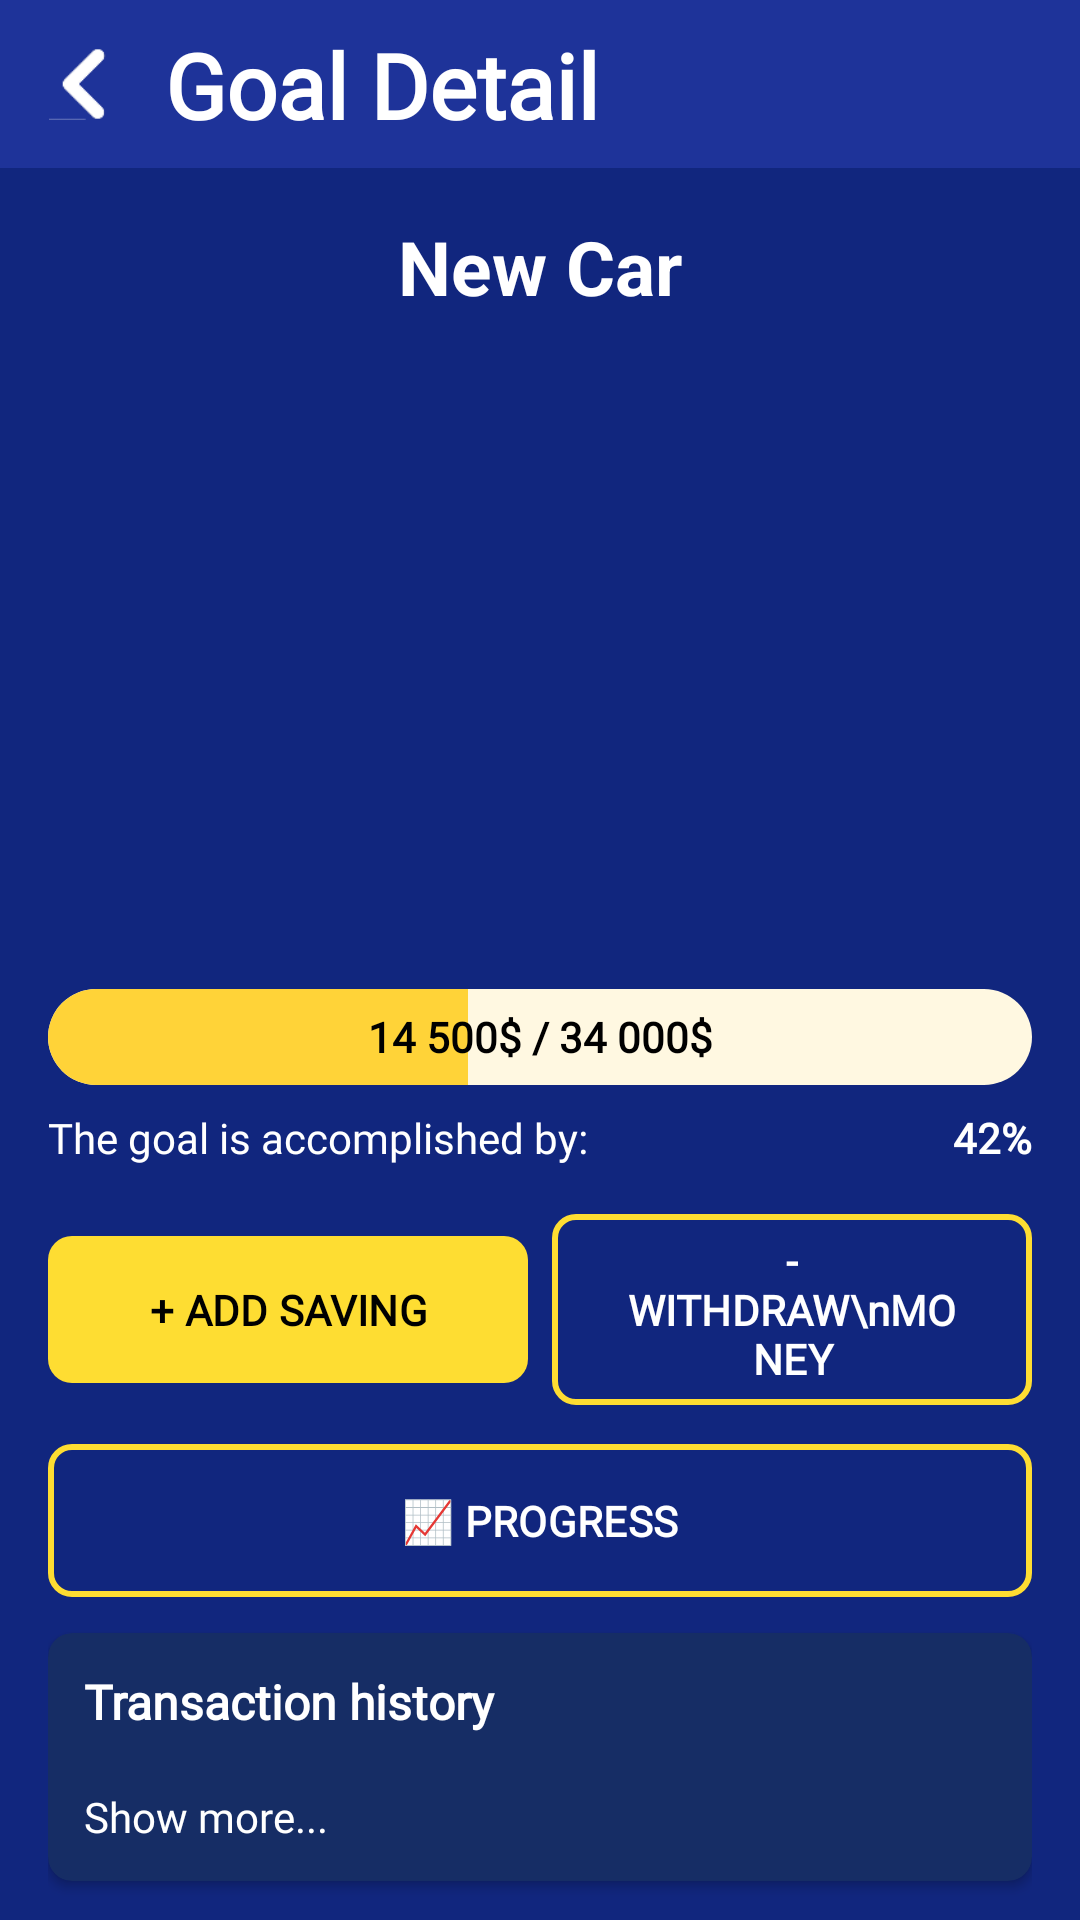

Produce the Android XML layout that renders to this screen, including the resource entries it uses.
<!-- AndroidManifest.xml: application theme Theme.MyApplication -->
<!-- res/layout/fragment_goal_detail.xml -->
<?xml version="1.0" encoding="utf-8"?>
<androidx.constraintlayout.widget.ConstraintLayout xmlns:android="http://schemas.android.com/apk/res/android"
    xmlns:app="http://schemas.android.com/apk/res-auto"
    android:layout_width="match_parent"
    android:layout_height="match_parent"
    xmlns:tools="http://schemas.android.com/tools"
    android:background="#11267E">

    
    <androidx.constraintlayout.widget.ConstraintLayout
        android:id="@+id/topBar"
        android:layout_width="0dp"
        android:layout_height="56dp"
        android:background="#1E3399"
        app:layout_constraintTop_toTopOf="parent"
        app:layout_constraintStart_toStartOf="parent"
        app:layout_constraintEnd_toEndOf="parent">

        <ImageView
            android:id="@+id/ivBack"
            android:layout_width="24dp"
            android:layout_height="24dp"
            android:layout_marginStart="16dp"
            android:src="@drawable/ic_back"
            app:layout_constraintBottom_toBottomOf="parent"
            app:layout_constraintStart_toStartOf="parent"
            app:layout_constraintTop_toTopOf="parent" />

        <TextView
            android:id="@+id/tvDetailTitle"
            android:layout_width="0dp"
            android:fontFamily="@font/micross"
            android:layout_height="wrap_content"
            android:layout_marginStart="15dp"
            android:gravity="center_vertical"
            android:text="Goal Detail"
            android:textColor="@android:color/white"
            android:textSize="30sp"
            android:textStyle="bold"
            app:layout_constraintStart_toEndOf="@id/ivBack"
            app:layout_constraintEnd_toEndOf="parent"
            app:layout_constraintTop_toTopOf="parent"
            app:layout_constraintBottom_toBottomOf="parent"/>
    </androidx.constraintlayout.widget.ConstraintLayout>

    
    <androidx.core.widget.NestedScrollView
        android:id="@+id/scrollContent"
        android:layout_width="0dp"
        android:layout_height="0dp"
        android:paddingHorizontal="16dp"
        app:layout_constraintTop_toBottomOf="@id/topBar"
        app:layout_constraintBottom_toBottomOf="parent"
        app:layout_constraintStart_toStartOf="parent"
        app:layout_constraintEnd_toEndOf="parent">

        <LinearLayout
            android:layout_width="match_parent"
            android:layout_height="wrap_content"
            android:orientation="vertical"
            android:gravity="center_horizontal">

            
            <TextView
                android:id="@+id/tvGoalName"
                android:layout_width="wrap_content"
                android:layout_height="wrap_content"
                android:layout_marginTop="16dp"
                android:text="New Car"
                android:textColor="@android:color/white"
                android:textSize="25sp"
                android:textStyle="bold"/>

            <ImageView
                android:id="@+id/ivGoalImage"
                android:layout_width="match_parent"
                android:layout_height="200dp"
                android:layout_marginTop="12dp"
                android:scaleType="centerCrop"
                android:src="@drawable/ic_launcher_background"/>

            
            <FrameLayout
                android:id="@+id/fl_progress"
                android:layout_width="match_parent"
                android:layout_height="32dp"
                android:layout_marginTop="12dp"
                app:layout_constraintTop_toBottomOf="@id/iv_goal_image"
                app:layout_constraintStart_toStartOf="parent"
                app:layout_constraintEnd_toEndOf="parent">

                <ProgressBar
                    android:id="@+id/pb_goal"
                    style="@android:style/Widget.ProgressBar.Horizontal"
                    android:layout_width="match_parent"
                    android:layout_height="match_parent"
                    android:indeterminate="false"
                    android:max="34000"
                    android:progress="14500"
                    android:progressDrawable="@drawable/progress_goal"/>

                <TextView
                    android:id="@+id/tv_progress_text"
                    android:layout_width="match_parent"
                    android:layout_height="match_parent"
                    android:gravity="center"
                    android:textStyle="bold"
                    android:fontFamily="@font/micross"
                    android:text="14 500$ / 34 000$"
                    android:textColor="#000000"
                    android:textSize="14sp"/>
            </FrameLayout>

            
            <androidx.constraintlayout.widget.ConstraintLayout
                android:layout_width="match_parent"
                android:layout_height="wrap_content"
                android:layout_marginTop="8dp">

                <TextView
                    android:id="@+id/tvAccomplished"
                    android:layout_width="wrap_content"
                    android:layout_height="wrap_content"
                    android:text="The goal is accomplished by:"
                    android:textColor="@android:color/white"
                    android:textSize="14sp"
                    android:fontFamily="@font/micross"
                    app:layout_constraintStart_toStartOf="parent"
                    app:layout_constraintTop_toTopOf="parent"/>

                <TextView
                    android:id="@+id/tvPercent"
                    android:layout_width="wrap_content"
                    android:layout_height="wrap_content"
                    android:text="42%"
                    android:fontFamily="@font/micross"
                    android:textColor="@android:color/white"
                    android:textStyle="bold"
                    android:textSize="14sp"
                    app:layout_constraintBaseline_toBaselineOf="@id/tvAccomplished"
                    app:layout_constraintEnd_toEndOf="parent"/>
            </androidx.constraintlayout.widget.ConstraintLayout>

            
            <LinearLayout
                android:layout_width="match_parent"
                android:layout_height="wrap_content"
                android:layout_marginTop="12dp"
                android:gravity="center_vertical"
                android:orientation="horizontal"
                android:weightSum="2">

                <com.google.android.material.button.MaterialButton
                    android:id="@+id/btnAddSaving"
                    android:layout_width="0dp"
                    android:layout_height="wrap_content"
                    android:layout_weight="1"
                    android:textColor="#000000"
                    android:textStyle="bold"
                    android:fontFamily="@font/micross"
                    android:paddingVertical="15dp"
                    android:text="+ ADD SAVING"
                    android:textAllCaps="false"
                    app:backgroundTint="#FEDD32"
                    app:cornerRadius="8dp"/>

                <Space
                    android:layout_width="8dp"
                    android:layout_height="wrap_content"/>

                <com.google.android.material.button.MaterialButton
                    android:id="@+id/btnWithdraw"
                    android:layout_width="0dp"
                    android:layout_height="wrap_content"
                    android:layout_weight="1"
                    android:textStyle="bold"
                    android:fontFamily="@font/micross"
                    android:text="- WITHDRAW\nMONEY"
                    android:textAllCaps="false"
                    app:backgroundTint="@android:color/transparent"
                    app:cornerRadius="8dp"
                    app:strokeColor="#FEDD32"
                    app:strokeWidth="2dp"/>
            </LinearLayout>

            
            <com.google.android.material.button.MaterialButton
                android:id="@+id/btnProgress"
                android:layout_width="match_parent"
                android:layout_height="wrap_content"
                android:layout_marginTop="5dp"
                android:paddingVertical="16dp"
                android:text="📈 PROGRESS"
                android:textStyle="bold"
                android:fontFamily="@font/micross"
                android:textAllCaps="false"
                android:textColor="@android:color/white"
                app:backgroundTint="@android:color/transparent"
                app:cornerRadius="8dp"
                app:strokeColor="#FEDD32"
                app:strokeWidth="2dp"/>

            


            <androidx.cardview.widget.CardView
                android:layout_width="match_parent"
                android:layout_height="wrap_content"
                android:layout_marginTop="8dp"
                app:cardBackgroundColor="#162D65"
                app:cardCornerRadius="8dp">

                <LinearLayout
                    android:layout_width="match_parent"
                    android:layout_height="wrap_content"
                    android:orientation="vertical"
                    android:padding="12dp">

                    <TextView
                        android:id="@+id/tvTransactionHistory"
                        android:layout_width="wrap_content"
                        android:layout_height="wrap_content"
                        android:text="Transaction history"
                        android:textColor="@android:color/white"
                        android:textSize="16sp"
                        android:fontFamily="@font/micross"
                        android:layout_marginBottom="10dp"
                        android:textStyle="bold"/>

                    <androidx.recyclerview.widget.RecyclerView
                        android:id="@+id/rvTransactions"
                        android:layout_width="match_parent"
                        android:layout_height="wrap_content"
                        tools:itemCount="3"
                        app:layoutManager="androidx.recyclerview.widget.LinearLayoutManager"
                        tools:listitem="@layout/item_transaction"
                        android:nestedScrollingEnabled="false"/>

                    <TextView
                        android:id="@+id/tvShowMore"
                        android:layout_width="wrap_content"
                        android:layout_height="wrap_content"
                        android:layout_marginTop="8dp"
                        android:fontFamily="@font/micross"
                        android:text="Show more..."
                        android:textColor="@android:color/white"
                        android:textSize="14sp"/>
                </LinearLayout>
            </androidx.cardview.widget.CardView>

            
            <com.google.android.material.button.MaterialButton
                android:id="@+id/btnBack"
                android:layout_width="match_parent"
                android:layout_height="wrap_content"
                android:layout_marginTop="24dp"
                android:layout_marginBottom="16dp"
                android:text="BACK"
                android:textAllCaps="false"
                android:textColor="@android:color/black"
                app:backgroundTint="#FEDD32"
                app:cornerRadius="8dp"/>
        </LinearLayout>
    </androidx.core.widget.NestedScrollView>

</androidx.constraintlayout.widget.ConstraintLayout>
<!-- res/layout/item_transaction.xml (included above) -->
<?xml version="1.0" encoding="utf-8"?>
<androidx.constraintlayout.widget.ConstraintLayout xmlns:android="http://schemas.android.com/apk/res/android"
    xmlns:app="http://schemas.android.com/apk/res-auto"
    android:layout_width="match_parent"
    android:layout_height="wrap_content"
    android:paddingVertical="5dp">

    
    <View
        android:id="@+id/viewDivider"
        android:layout_width="0dp"
        android:layout_height="1dp"
        android:background="@drawable/divider_gradient"
        app:layout_constraintEnd_toEndOf="parent"
        app:layout_constraintStart_toStartOf="parent"
        app:layout_constraintTop_toTopOf="parent" />

    
    <TextView
        android:id="@+id/tvAmount"
        android:layout_width="0dp"
        android:layout_height="wrap_content"
        android:layout_marginTop="8dp"
        android:text="+200$"
        android:fontFamily="@font/micross"
        android:textColor="#55FF00"
        android:textSize="16sp"
        android:textStyle="bold"
        app:layout_constraintEnd_toStartOf="@id/tvDate"
        app:layout_constraintHorizontal_bias="0"
        app:layout_constraintStart_toStartOf="parent"
        app:layout_constraintTop_toBottomOf="@id/viewDivider" />

    
    <TextView
        android:id="@+id/tvDate"
        android:layout_width="wrap_content"
        android:layout_height="wrap_content"
        android:layout_marginTop="8dp"
        android:text="18.06.2025"
        android:fontFamily="@font/micross"
        android:textColor="#B0B0B0"
        android:textSize="16sp"
        app:layout_constraintEnd_toEndOf="parent"
        app:layout_constraintTop_toBottomOf="@id/viewDivider" />

</androidx.constraintlayout.widget.ConstraintLayout>
<!-- resources referenced by this layout -->
<resources>
  <!-- drawable divider_gradient (drawable) -->
  <shape xmlns:android="http://schemas.android.com/apk/res/android"
      android:shape="rectangle">
      
      <gradient
          android:angle="0"
          android:startColor="#FFFFFF"
          android:endColor="#122450"/>
      <size android:height="1dp"/>
  </shape>
  <!-- drawable ic_back: png bitmap (drawable, 898 bytes) -->
  <!-- drawable progress_goal (drawable) -->
  <layer-list xmlns:android="http://schemas.android.com/apk/res/android">
  
      
      <item android:id="@android:id/background">
          <shape android:shape="rectangle">
              <solid android:color="#FFF8E1"/>
              <corners android:radius="16dp"/>
          </shape>
      </item>
  
      
      <item android:id="@android:id/secondaryProgress">
          <clip>
              <shape android:shape="rectangle">
                  <solid android:color="#FFF8E1"/>
                  <corners android:radius="16dp"/>
              </shape>
          </clip>
      </item>
  
      
      <item android:id="@android:id/progress">
          <clip>
              <shape android:shape="rectangle">
                  <solid android:color="#FFD338"/>
                  <corners android:radius="16dp"/>
              </shape>
          </clip>
      </item>
  
  </layer-list>
  <style name="Theme.MyApplication" parent="Base.Theme.MyApplication" />
  <style name="Base.Theme.MyApplication" parent="Theme.Material3.Light.NoActionBar">
          <item name="android:statusBarColor">@color/white</item>
          <item name="android:navigationBarColor">@color/white</item>
          <item name="android:forceDarkAllowed" tools:targetApi="29">false</item>
          <item name="android:windowLightNavigationBar" tools:targetApi="27">true</item>
          <item name="android:windowLightStatusBar">true</item>
      </style>
  <color name="white">#FFFFFFFF</color>
</resources>
